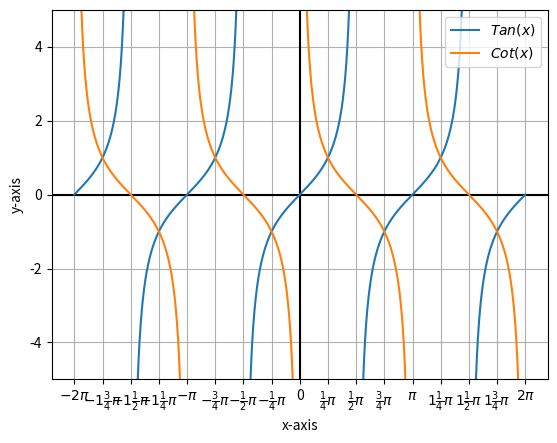

Recreate this plot in Python.
'''Graph plotting code for discontinuous functions.
XY plot
X axis range in terms of pi'''




import matplotlib.pyplot as plt
#from matplotlib import rc
from matplotlib.ticker import MultipleLocator
import numpy as np


#################SAMPLE SPACE#######################
fig, ax = plt.subplots()
######Function Range############
xrange = [-2*np.pi, 2*np.pi]
yrange = [-5, 5]
x = np.linspace(xrange[0], xrange[1], 200000)
plt.axhline(y = 0, color = 'k', linestyle = '-')
plt.axvline(x = 0, color = 'k', linestyle = '-')

###########DISCONTINUOUS FUNCTIONS###############
def df(k):
    y = k
    y[:-1][np.diff(y) >= 0.5] = np.nan
    return y


##########Function###########
function = [[np.tan(x), '$Tan(x)$'], [1/(np.tan(x)), '$Cot(x)$']]
#function_label = ['$y=x^2$', '$y=x^3$']

def fctn(function, xrange):
    i = len(function)
    #x = np.linspace(xrange[0], xrange[1], 200000)
    for y in function:
        x = np.linspace(xrange[0], xrange[1], 200000)
        ax.plot(x, df(y[0]),label = y[1])

        plt.legend()

        #print(y)
    return plt.show()


############################################################
q = ax.xaxis.set_major_locator(MultipleLocator(np.pi/4))
def frac3(num,d0):
    gcd = np.gcd(num, d0)
    n1 = num/gcd
    d1 = d0/gcd

    if n1 == d1:
        wh_num = 'nil'
        deno = 'nil'
        numer = 'nil'
    elif n1>d1:
        wh_num = n1//d1
        st = n1%d1
        if st == 0:
            deno = 'nil'
            numer = 'nil'
        else:
            deno = d1
            numer = st
    elif n1<d1:
        wh_num = 'nil'
        deno = d1
        numer = n1
    else:
        wh_num = 0
        deno = 'nil'
        numer = 'nil'


    return(wh_num, numer, deno)

def format_func(value, tick_number):
    """Formatter for setting the xticks to multiples of \pi/4."""
    k = int(np.round(4*value/np.pi))
    if k<0:
        sign = "-"
    else:
        sign = ""
#####################################
    f = frac3(abs(k), 4)
    wh_num = f[0]
    numer = f[1]
    denom = f[2]

    if wh_num == 'nil' and numer == 'nil' and denom == 'nil':
        return '$' + sign + '\pi' + '$'
    elif wh_num == 'nil' and numer == 0:
        return '0'
    elif wh_num == 'nil':
        return '$' + sign + r'\frac{' + str(int(numer)) + '}{' + str(int(denom)) + '}' + '\pi' + '$'
    elif numer == 'nil' and denom == 'nil':
        return '$' + sign + str(int(wh_num)) + '\pi' + '$'
    else:
        return '$' + sign + str(int(wh_num)) + r'\frac{' + str(int(numer)) + '}{' + str(int(denom)) + '}' + '\pi' + '$'
ax.xaxis.set_major_formatter(plt.FuncFormatter(format_func))
############################################################



plt.grid()
plt.ylim(yrange[0], yrange[1])
ax.set(xlabel='x-axis', ylabel='y-axis',
       title='')
fctn(function,xrange)
